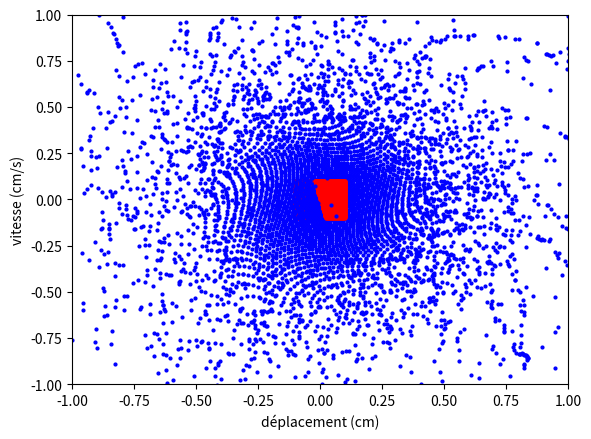

The matplotlib source for this figure:
import numpy as np
import matplotlib.pyplot as plt

alpha = 0.32
beta = 1
gamma = 0.4
delta = 0.97

def derivee(u, t):
    '''
        Soit u = (u0, u1)
        Équation d'évolution du pendule : d(u0, u1)/dt = (u1, -k ** 2 * u0)
    '''
    # Initialisation de la dérivée
    du = np.empty(u.shape)
    
    # Dérivée de la vitesse
    du[0] = u[1]
    du[1] = -alpha * (1 + beta * u[0]**2) * u[1] - u[0] + (gamma * u[1])/(1 + u[0] + delta * u[1])

    return du

def RK4(derivee, initial_values, step, t):
    
    """Méthodes de Runge-Kutta d'ordre 4. Renvoie un tableau numpy 
    contenant les valeurs de l'angle theta."""
    
    v = np.empty((2, t.shape[0]))

    # Condition initiale
    v[:, 0] = initial_values 

    # Boucle for
    for i in range(t.size - 1):
        d1 = derivee(v[:, i], t[i])
        d2 = derivee(v[:, i] + d1 * step / 2, t[i] + step / 2)
        d3 = derivee(v[:, i] + d2 * step / 2, t[i] + step / 2)
        d4 = derivee(v[:, i] + d3 * step, t[i] + step)
        v[:, i + 1] = v[:, i] + step / 6 * (d1 + 2 * d2 + 2 * d3 + d4)

    # Argument de sortie
    return v

def main():
    
    step = 0.5

    start = 0
    end = 40
    t = np.arange(start, end, step)
    num = t.size

    data = np.empty((num, num, 2, num))
    print("data shape", data.shape)
    #print("data", data)
    umin, umax = -0.1, 0.1
    vmin, vmax = -0.1, 0.1

    initial_u_values = np.linspace(umin, umax, num)
    initial_v_values = np.linspace(vmin, vmax, num)

    for i in range(0, num):

        u = initial_u_values[i]

        for j in range(0, num):

            v = initial_v_values[j]

            print(u, v)

            data[i][j] = RK4(derivee, [u, v], step, t)

            plt.plot(u, v, 'r.', markersize=4) #initials values
            #plt.plot(data[i, j, 0], data[i, j, 1], 'k.', markersize=1) #trajectoire
            plt.plot(data[i, j, 0, -1], data[i, j, 1, -1], 'b.', markersize=4) #points finals

    #print("data", data[:, :, 0])

    plt.xlabel("déplacement (cm)")
    plt.ylabel("vitesse (cm/s)")
    plt.ylim(-1, 1)
    plt.xlim(-1, 1)
    plt.show()

    return 0

if __name__ == "__main__":
    main()

